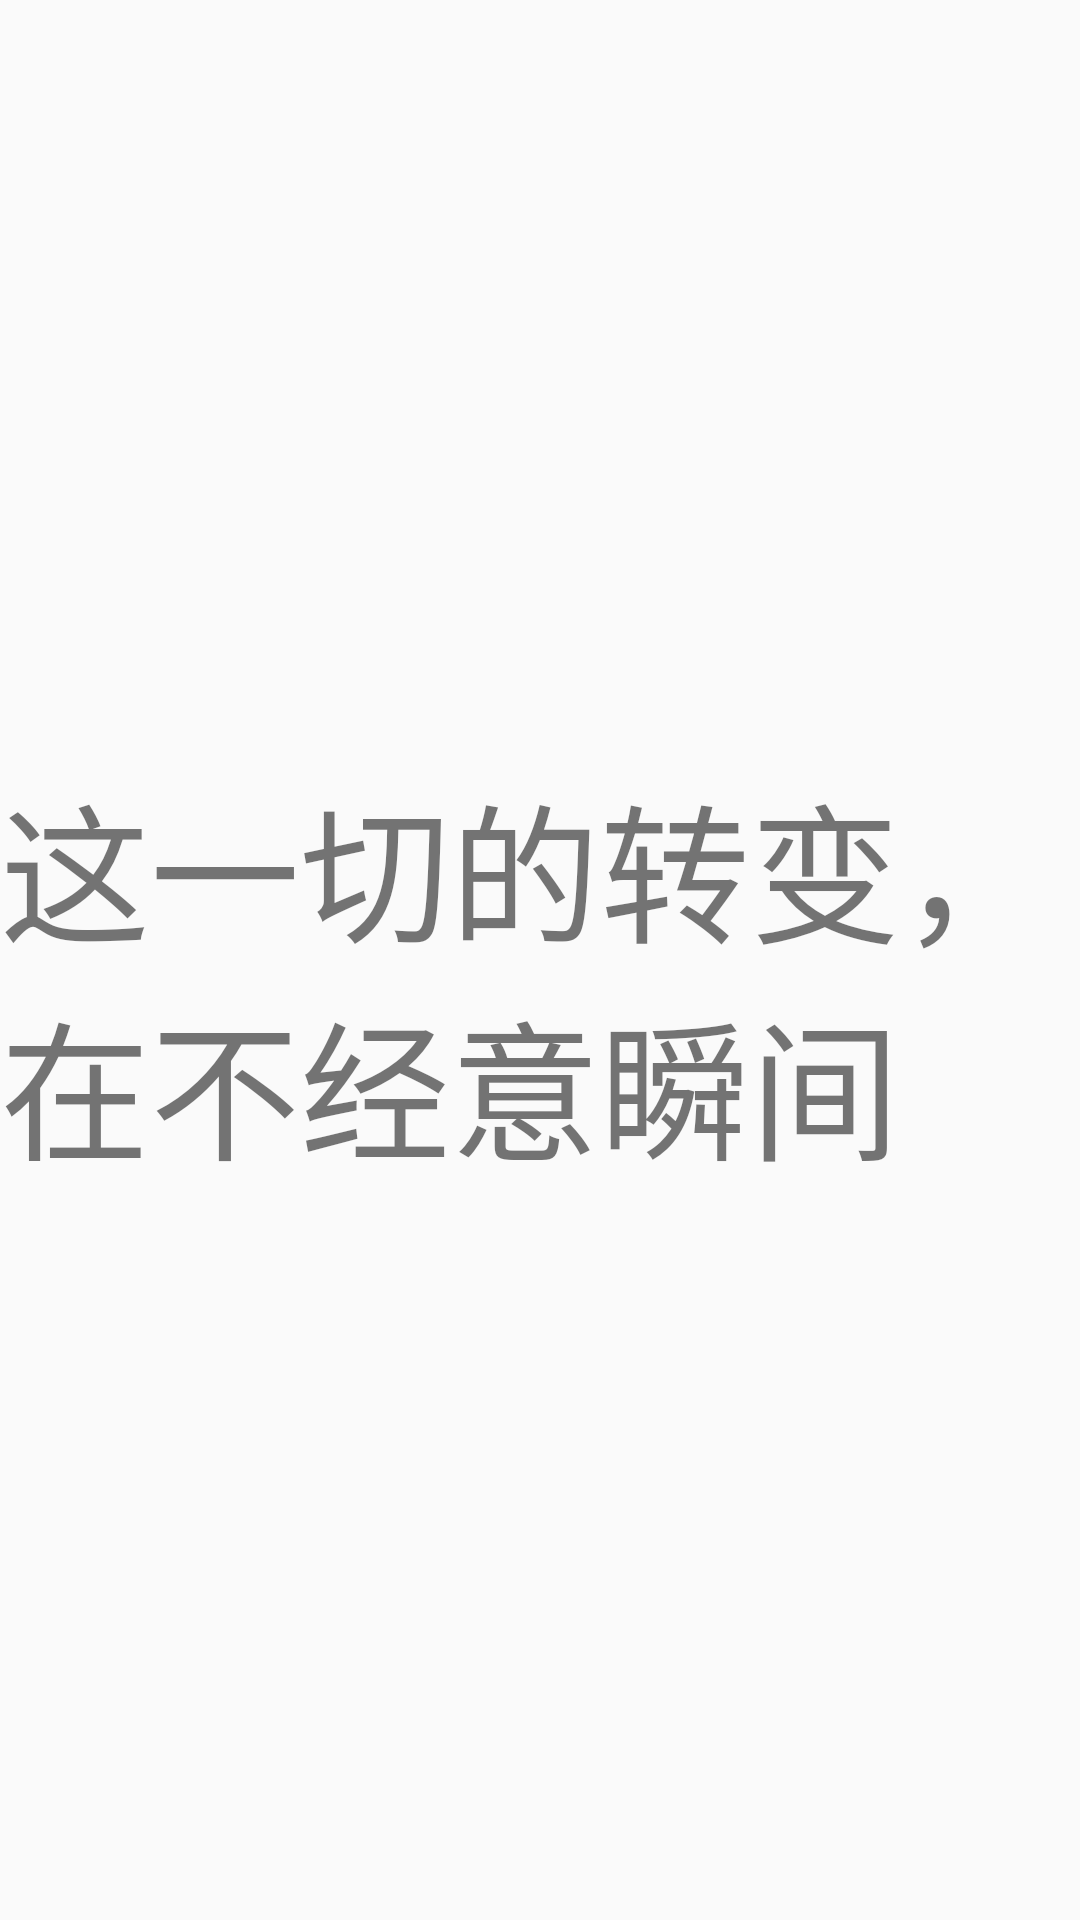

This screen was rendered from an Android layout file. Write that file and the resources it references.
<!-- AndroidManifest.xml: application theme AppTheme -->
<!-- res/layout/pager_item_one.xml -->
<?xml version="1.0" encoding="utf-8"?>
<LinearLayout
    xmlns:android="http://schemas.android.com/apk/res/android"
    android:layout_width="match_parent"
    android:layout_height="match_parent"
    android:gravity="center"
    android:orientation="vertical">

    <ImageView
        android:layout_width="wrap_content"
        android:layout_height="wrap_content"
        android:src="@drawable/guide_smart"/>

    <TextView
        android:id="@+id/tv_pager_1"
        android:layout_width="wrap_content"
        android:layout_height="wrap_content"
        android:text="这一切的转变，在不经意瞬间"
        android:layout_marginTop="10dp"
        android:textSize="50sp"/>


</LinearLayout>
<!-- resources referenced by this layout -->
<resources>
  <style name="AppTheme" parent="Theme.AppCompat.Light.DarkActionBar">
          
          <item name="colorPrimary">@color/colorPrimary</item>
          <item name="colorPrimaryDark">@color/colorPrimaryDark</item>
          <item name="colorAccent">@color/colorAccent</item>
      </style>
  <color name="colorPrimary">@color/base_color</color>
  <color name="colorPrimaryDark">@color/base_color</color>
  <color name="colorAccent">#FF4081</color>
  <color name="base_color">#009ad6</color>
</resources>
